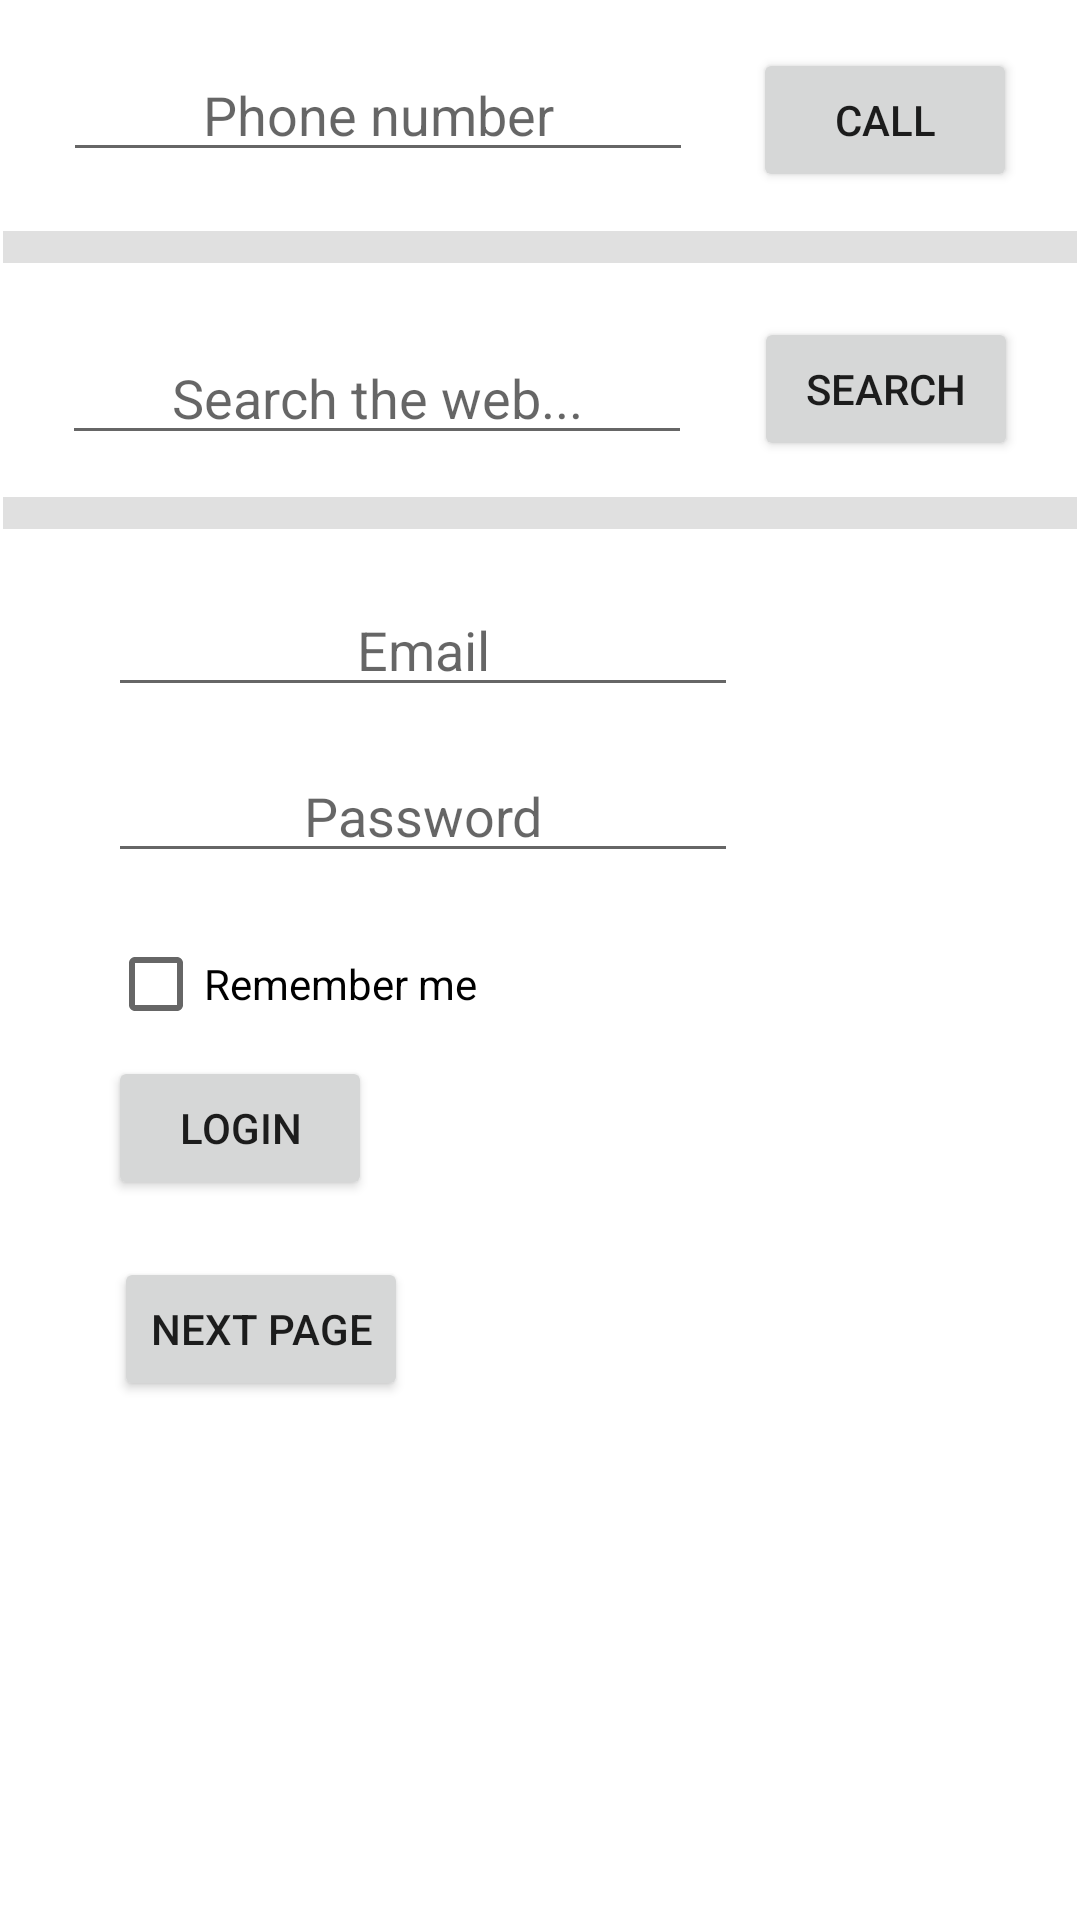

This screen was rendered from an Android layout file. Write that file and the resources it references.
<!-- AndroidManifest.xml: application theme Theme.IntentAndNav -->
<!-- res/layout/activity_main.xml -->
<?xml version="1.0" encoding="utf-8"?>
<androidx.constraintlayout.widget.ConstraintLayout xmlns:android="http://schemas.android.com/apk/res/android"
    xmlns:app="http://schemas.android.com/apk/res-auto"
    xmlns:tools="http://schemas.android.com/tools"
    android:layout_width="match_parent"
    android:layout_height="match_parent"
    tools:context=".MainActivity">

    <EditText
        android:id="@+id/et_number"
        android:layout_width="wrap_content"
        android:layout_height="wrap_content"
        android:layout_marginStart="1dp"
        android:layout_marginTop="16dp"
        android:ems="10"
        android:hint="Phone number"
        android:inputType="number"
        android:textAlignment="center"
        app:layout_constraintEnd_toStartOf="@+id/callBtn"
        app:layout_constraintStart_toStartOf="parent"
        app:layout_constraintTop_toTopOf="parent" />

    <Button
        android:id="@+id/callBtn"
        android:layout_width="wrap_content"
        android:layout_height="wrap_content"
        android:layout_marginTop="16dp"
        android:layout_marginEnd="1dp"
        android:layout_marginBottom="13dp"
        android:text="Call"
        app:layout_constraintBottom_toTopOf="@+id/divider2"
        app:layout_constraintEnd_toEndOf="parent"
        app:layout_constraintStart_toEndOf="@+id/et_number"
        app:layout_constraintTop_toTopOf="parent" />

    <Button
        android:id="@+id/searchBtn"
        android:layout_width="wrap_content"
        android:layout_height="wrap_content"
        android:layout_marginBottom="12dp"
        android:text="Search"
        app:layout_constraintBottom_toTopOf="@+id/divider"
        app:layout_constraintEnd_toEndOf="parent"
        app:layout_constraintStart_toEndOf="@+id/et_search"
        app:layout_constraintTop_toBottomOf="@+id/divider2" />

    <EditText
        android:id="@+id/et_search"
        android:layout_width="wrap_content"
        android:layout_height="wrap_content"
        android:layout_marginBottom="14dp"
        android:ems="10"
        android:hint="Search the web..."
        android:inputType="textWebEditText"
        android:textAlignment="center"
        app:layout_constraintBottom_toTopOf="@+id/divider"
        app:layout_constraintEnd_toStartOf="@+id/searchBtn"
        app:layout_constraintStart_toStartOf="parent" />

    <EditText
        android:id="@+id/et_password"
        android:layout_width="wrap_content"
        android:layout_height="wrap_content"
        android:layout_marginBottom="13dp"
        android:ems="10"
        android:hint="Password"
        android:inputType="textPassword"
        android:textAlignment="center"
        app:layout_constraintBottom_toTopOf="@+id/cb_remember"
        app:layout_constraintStart_toStartOf="@+id/et_email"
        app:layout_constraintTop_toBottomOf="@+id/et_email" />

    <EditText
        android:id="@+id/et_email"
        android:layout_width="wrap_content"
        android:layout_height="wrap_content"
        android:layout_marginStart="36dp"
        android:layout_marginBottom="14dp"
        android:ems="10"
        android:hint="Email"
        android:inputType="textEmailAddress"
        android:textAlignment="center"
        app:layout_constraintBottom_toTopOf="@+id/et_password"
        app:layout_constraintStart_toStartOf="parent"
        app:layout_constraintTop_toBottomOf="@+id/divider" />

    <Button
        android:id="@+id/loginBtn"
        android:layout_width="wrap_content"
        android:layout_height="wrap_content"
        android:layout_marginBottom="12dp"
        android:text="Login"
        app:layout_constraintBottom_toTopOf="@+id/tv_preferences"
        app:layout_constraintStart_toStartOf="@+id/cb_remember"
        app:layout_constraintTop_toBottomOf="@+id/cb_remember" />

    <CheckBox
        android:id="@+id/cb_remember"
        android:layout_width="wrap_content"
        android:layout_height="wrap_content"
        android:text="Remember me"
        app:layout_constraintBottom_toTopOf="@+id/loginBtn"
        app:layout_constraintStart_toStartOf="@+id/et_password"
        app:layout_constraintTop_toBottomOf="@+id/et_password" />

    <View
        android:id="@+id/divider"
        android:layout_width="0dp"
        android:layout_height="0dp"
        android:layout_marginStart="1dp"
        android:layout_marginEnd="1dp"
        android:layout_marginBottom="18dp"
        android:background="?android:attr/listDivider"
        app:layout_constraintBottom_toTopOf="@+id/et_email"
        app:layout_constraintEnd_toEndOf="parent"
        app:layout_constraintStart_toStartOf="parent"
        app:layout_constraintTop_toBottomOf="@+id/searchBtn" />

    <View
        android:id="@+id/divider2"
        android:layout_width="0dp"
        android:layout_height="0dp"
        android:layout_marginStart="1dp"
        android:layout_marginEnd="1dp"
        android:layout_marginBottom="18dp"
        android:background="?android:attr/listDivider"
        app:layout_constraintBottom_toTopOf="@+id/searchBtn"
        app:layout_constraintEnd_toEndOf="parent"
        app:layout_constraintStart_toStartOf="parent"
        app:layout_constraintTop_toBottomOf="@+id/callBtn" />

    <TextView
        android:id="@+id/tv_preferences"
        android:layout_width="wrap_content"
        android:layout_height="wrap_content"
        android:layout_marginStart="2dp"
        android:layout_marginBottom="67dp"
        android:text=""
        app:layout_constraintBottom_toTopOf="@+id/turnPageBtn"
        app:layout_constraintStart_toStartOf="@+id/loginBtn"
        app:layout_constraintTop_toBottomOf="@+id/loginBtn" />

    <Button
        android:id="@+id/nextBtn"
        android:layout_width="wrap_content"
        android:layout_height="wrap_content"
        android:layout_marginStart="38dp"
        android:layout_marginBottom="173dp"
        android:text="Next Page"
        app:layout_constraintBottom_toBottomOf="parent"
        app:layout_constraintStart_toStartOf="parent"
        app:layout_constraintTop_toBottomOf="@+id/tv_preferences" />

</androidx.constraintlayout.widget.ConstraintLayout>
<!-- resources referenced by this layout -->
<resources>
  <style name="Theme.IntentAndNav" parent="Theme.MaterialComponents.DayNight.DarkActionBar">
          
          <item name="colorPrimary">@color/purple_500</item>
          <item name="colorPrimaryVariant">@color/purple_700</item>
          <item name="colorOnPrimary">@color/white</item>
          
          <item name="colorSecondary">@color/teal_200</item>
          <item name="colorSecondaryVariant">@color/teal_700</item>
          <item name="colorOnSecondary">@color/black</item>
          
          <item name="android:statusBarColor" tools:targetApi="l">?attr/colorPrimaryVariant</item>
          
      </style>
  <!-- not gathered from this repository: default colours our renderer supplied (Android Studio template values) -->
  <color name="purple_500">#FF6200EE</color>
  <color name="purple_700">#FF3700B3</color>
  <color name="teal_200">#FF03DAC5</color>
  <color name="teal_700">#FF018786</color>
  <color name="black">#FF000000</color>
  <color name="white">#FFFFFFFF</color>
</resources>
